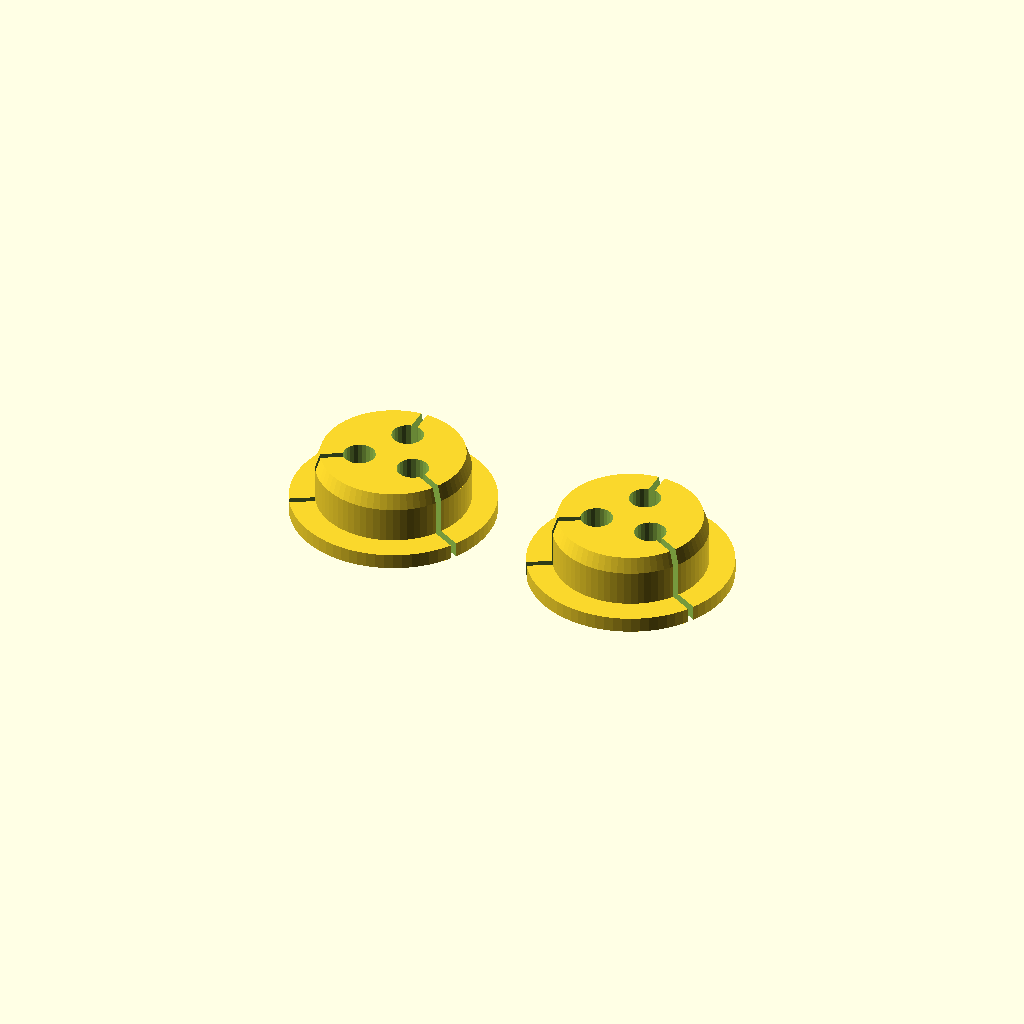
Cell 1 — every parameter at its default value.
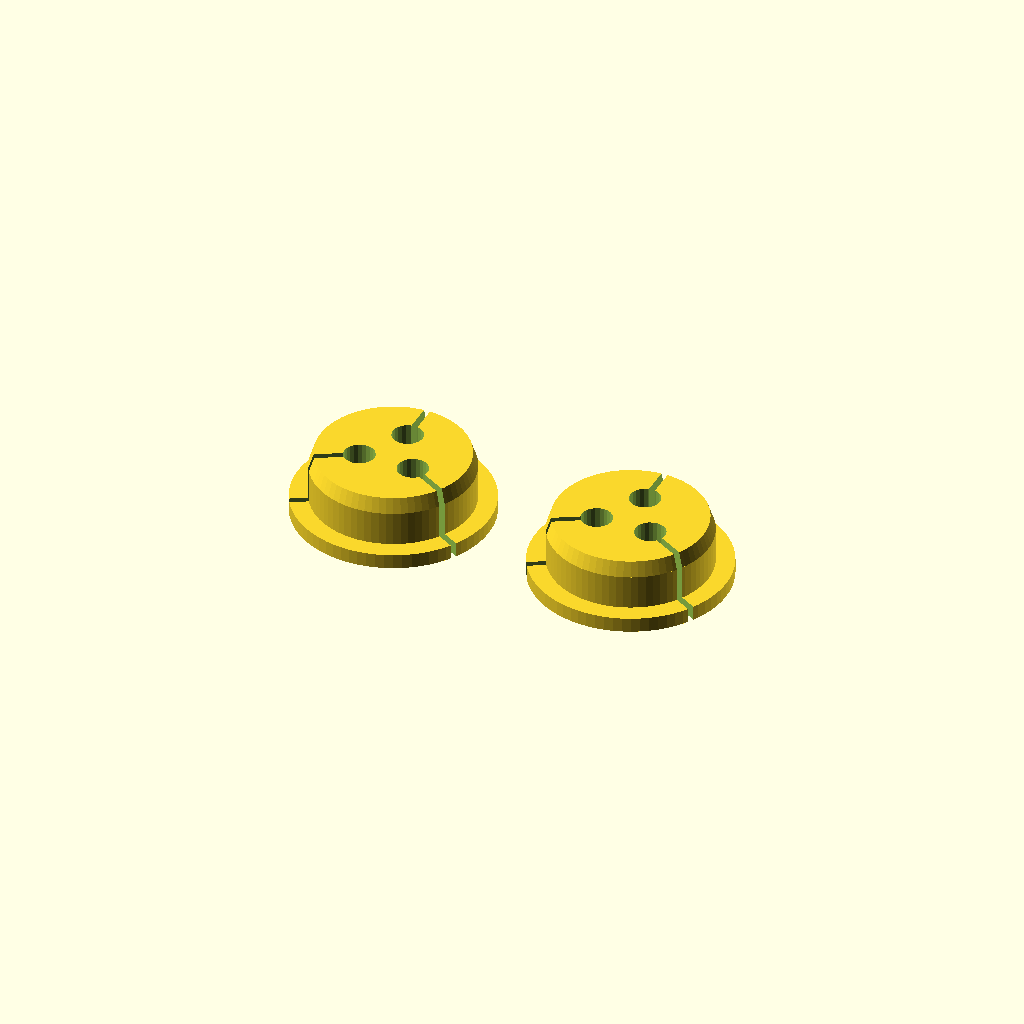
Cell 2 — squeeze set to 2, the other parameters unchanged.
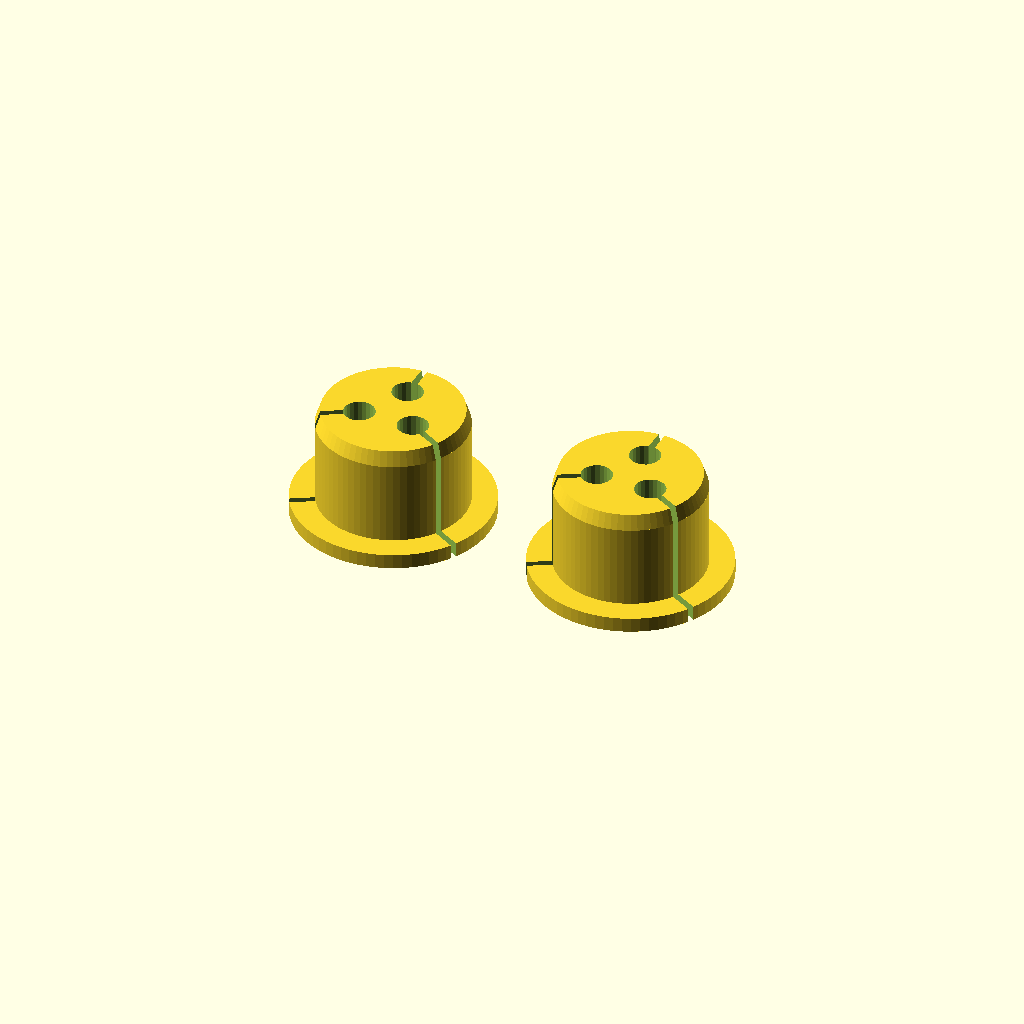
Cell 3: the same model with body_l = 8.
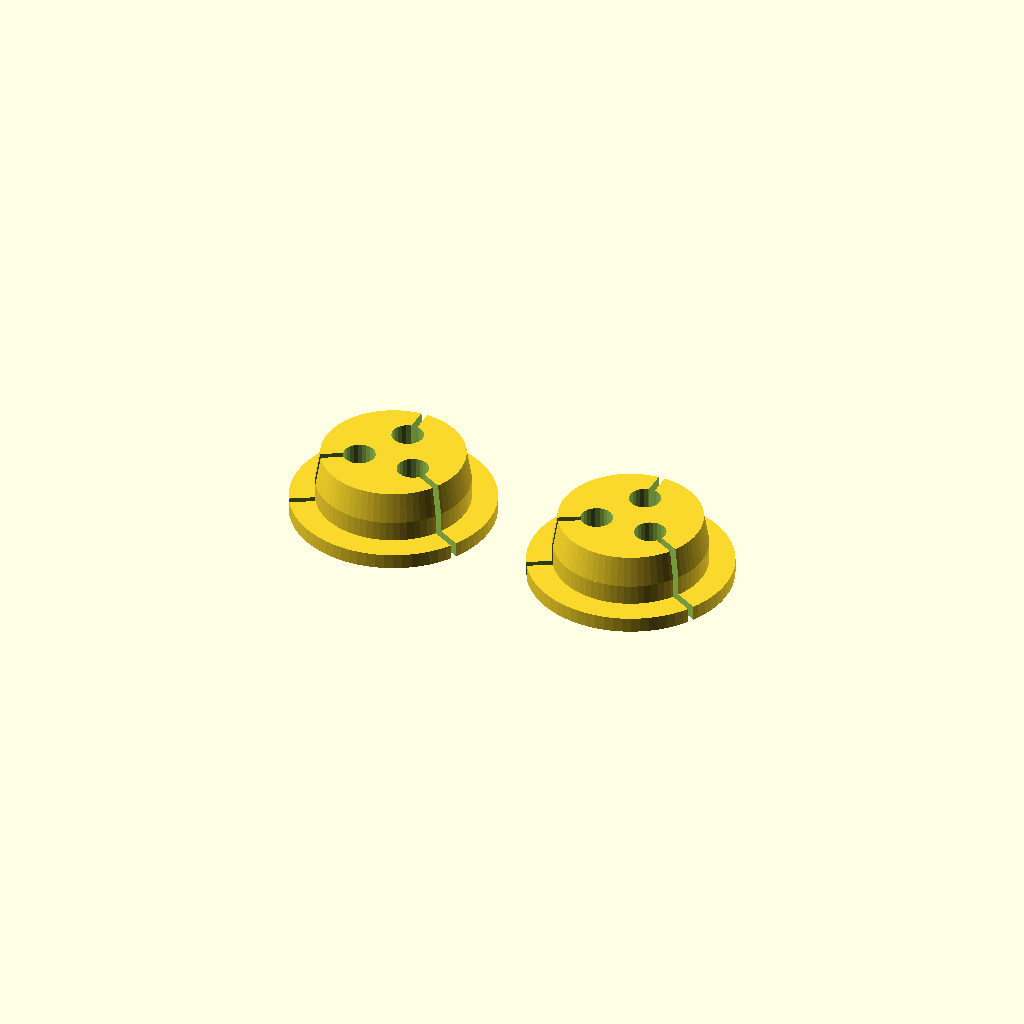
Cell 4: the same model with taper_l = 2.4.
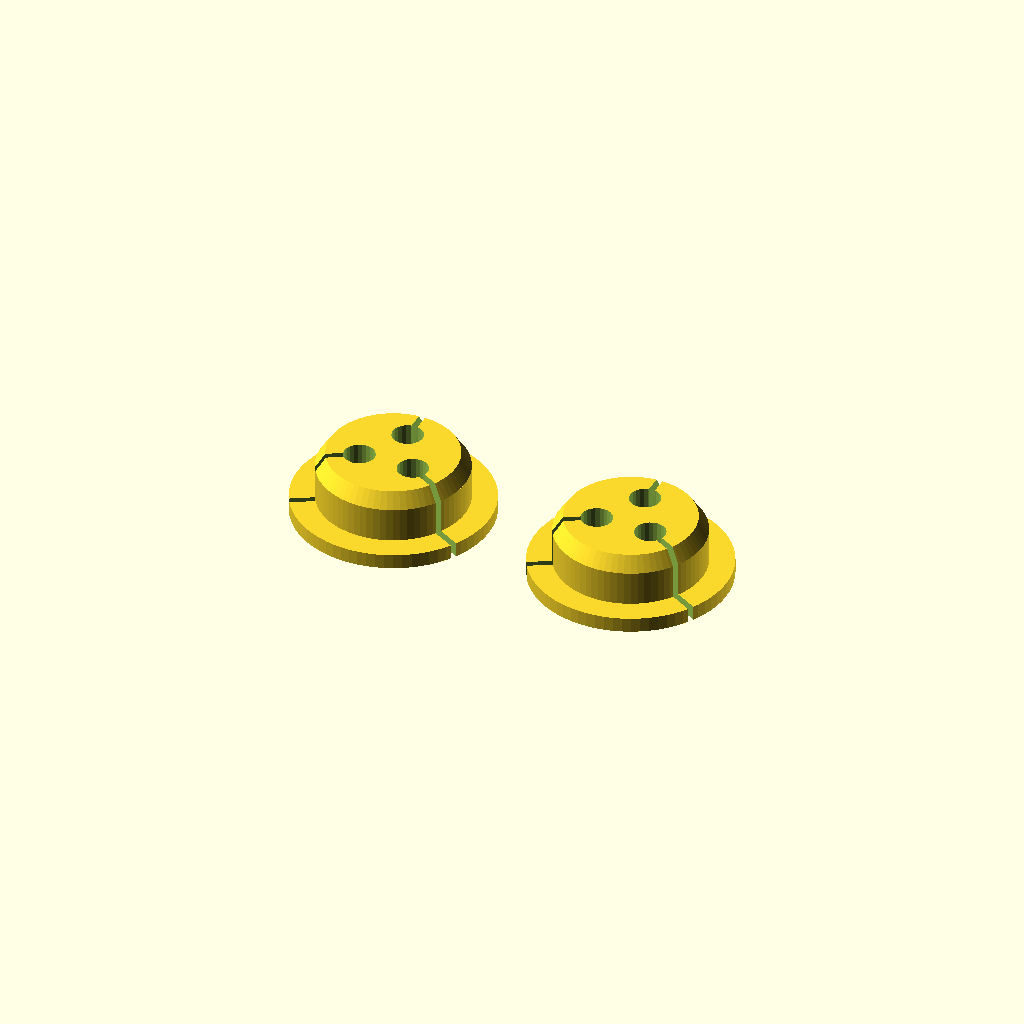
Cell 5: taper_in = 1.6 (everything else at default).
All cells are drawn from one camera (rotation 55°, 0°, 25°, orthographic, colour scheme Cornfield), so only the parameter changes between them.
OpenSCAD source file designs/thruster-mount/wire_grommet.scad:
// ===========================================================================
// wire_grommet.scad — TPU plug for the motor-wire hole, fitted from INSIDE
// the hull. Print 2 (one per motor) in TPU-95.
// ---------------------------------------------------------------------------
// Cobus, 2026-10-16: the hole on the inside is about 11 mm and not perfectly
// round; each motor wire is 2 mm, but the bullet connectors are just over
// 5 mm, so the wires can't be threaded through 2 mm holes. Each wire hole has
// a SLIT to the edge: press the wires in sideways, then push the plug into the
// hole. The oversize body squeezes the slits shut. The grommet holds the wires
// and the sealant; the SEAL is a bead of marine sealant (Sikaflex 291i or
// another MS polymer, never vinegar-smelling silicone) over the flange inside,
// plus the base's wire pocket filled from outside.
//
//        wire  wire  wire
//   ╭────┼─────┼─────┼────╮   flange, inside the hull (print side down)
//   ╰──╮ │     │     │ ╭──╯
//      │ │     │     │ │      body in the hull hole, 0.6 over the hole
//       ╲│     │     │╱       lead-in taper
//
//   openscad -D 'part="plate"' -o v2/wire_grommet.stl wire_grommet.scad
// ===========================================================================

part = "plate";   // "plate" (2 grommets) | "one" | "ladder" (3 wire-hole sizes, v2/wire_grommet_ladder.stl)

hole_d   = 11.0;   // Cobus, 2026-10-16: inside of the hull hole, about 11
squeeze  = 1.0;    // body over the hole, so TPU fills an out-of-round hole.
                   // Cobus, 2026-10-16: of the first ladder (11.2 / 11.6 / 12.0,
                   // no wires in) the 12.0 fitted best
body_l   = 4.0;    // VERIFY: hull thickness at the hole (about 3); spare
                   // length goes into the base's 12 mm wire pocket below
taper_l  = 1.2;    // lead-in at the tip
taper_in = 0.8;    // tip is this much smaller in diameter
flange_d = 16;
flange_t = 1.2;    // thin, so it bends to the hull's inside face

wire_d   = 2.5;    // wires are 2.0. Was 1.8: Cobus, 2026-10-16, far too tight;
                   // after one wire the others would not go in (small holes
                   // print undersize in TPU). The sealant seals, not the hole.
                   // Second ladder (2.2 / 2.5 / 2.8): 2.5 fits perfectly (Cobus)
wire_r   = 2.6;    // wire-hole centres from the middle (holes 4.5 apart)
slit_w   = 0.5;    // pushed shut once the body is in the hole

$fn = 72;

body_d = hole_d + squeeze;

// --- checks -----------------------------------------------------------------
assert(2 * wire_r * sin(60) - wire_d >= 1.5, "wall between the wire holes too thin");
assert(body_d / 2 - taper_in / 2 - wire_r - wire_d / 2 >= 1.2,
       "wall outside the wire holes too thin at the tip");
assert(flange_d >= body_d + 3, "flange too small to stop the plug");

module grommet(wd = wire_d, marks = 0, bd = body_d) {
    difference() {
        union() {
            cylinder(d = flange_d, h = flange_t);
            cylinder(d = bd, h = flange_t + body_l - taper_l);
            translate([0, 0, flange_t + body_l - taper_l])
                cylinder(d1 = bd, d2 = bd - taper_in, h = taper_l);
        }
        for (a = [90, 210, 330]) rotate(a) {
            translate([wire_r, 0, -1]) cylinder(d = wd, h = flange_t + body_l + 2, $fn = 24);
            // slit from the wire hole out through the side
            translate([wire_r, -slit_w / 2, -1]) cube([flange_d, slit_w, flange_t + body_l + 2]);
        }
        // ladder marks: 1, 2 or 3 notches in the flange edge
        if (marks > 0) for (k = [0:marks - 1]) rotate(150 + k * 12)
            translate([flange_d / 2, 0, -1]) cylinder(d = 1.6, h = flange_t + 2, $fn = 16);
    }
}

if (part == "one") grommet();
if (part == "plate") for (x = [0, flange_d + 4]) translate([x, 0, 0]) grommet();
if (part == "ladder")   // wire holes 2.2 (1 notch), 2.5 (2), 2.8 (3), body 12.0
    for (i = [0:2]) translate([i * (flange_d + 4), 0, 0]) grommet(2.2 + i * 0.3, i + 1);
Parameter table extracted from the source (name, type, default, range or options):
part: string, default "plate"
hole_d: number, default 11
squeeze: number, default 1
body_l: number, default 4
taper_l: number, default 1.2
taper_in: number, default 0.8
flange_d: number, default 16
flange_t: number, default 1.2
wire_d: number, default 2.5
wire_r: number, default 2.6
slit_w: number, default 0.5
